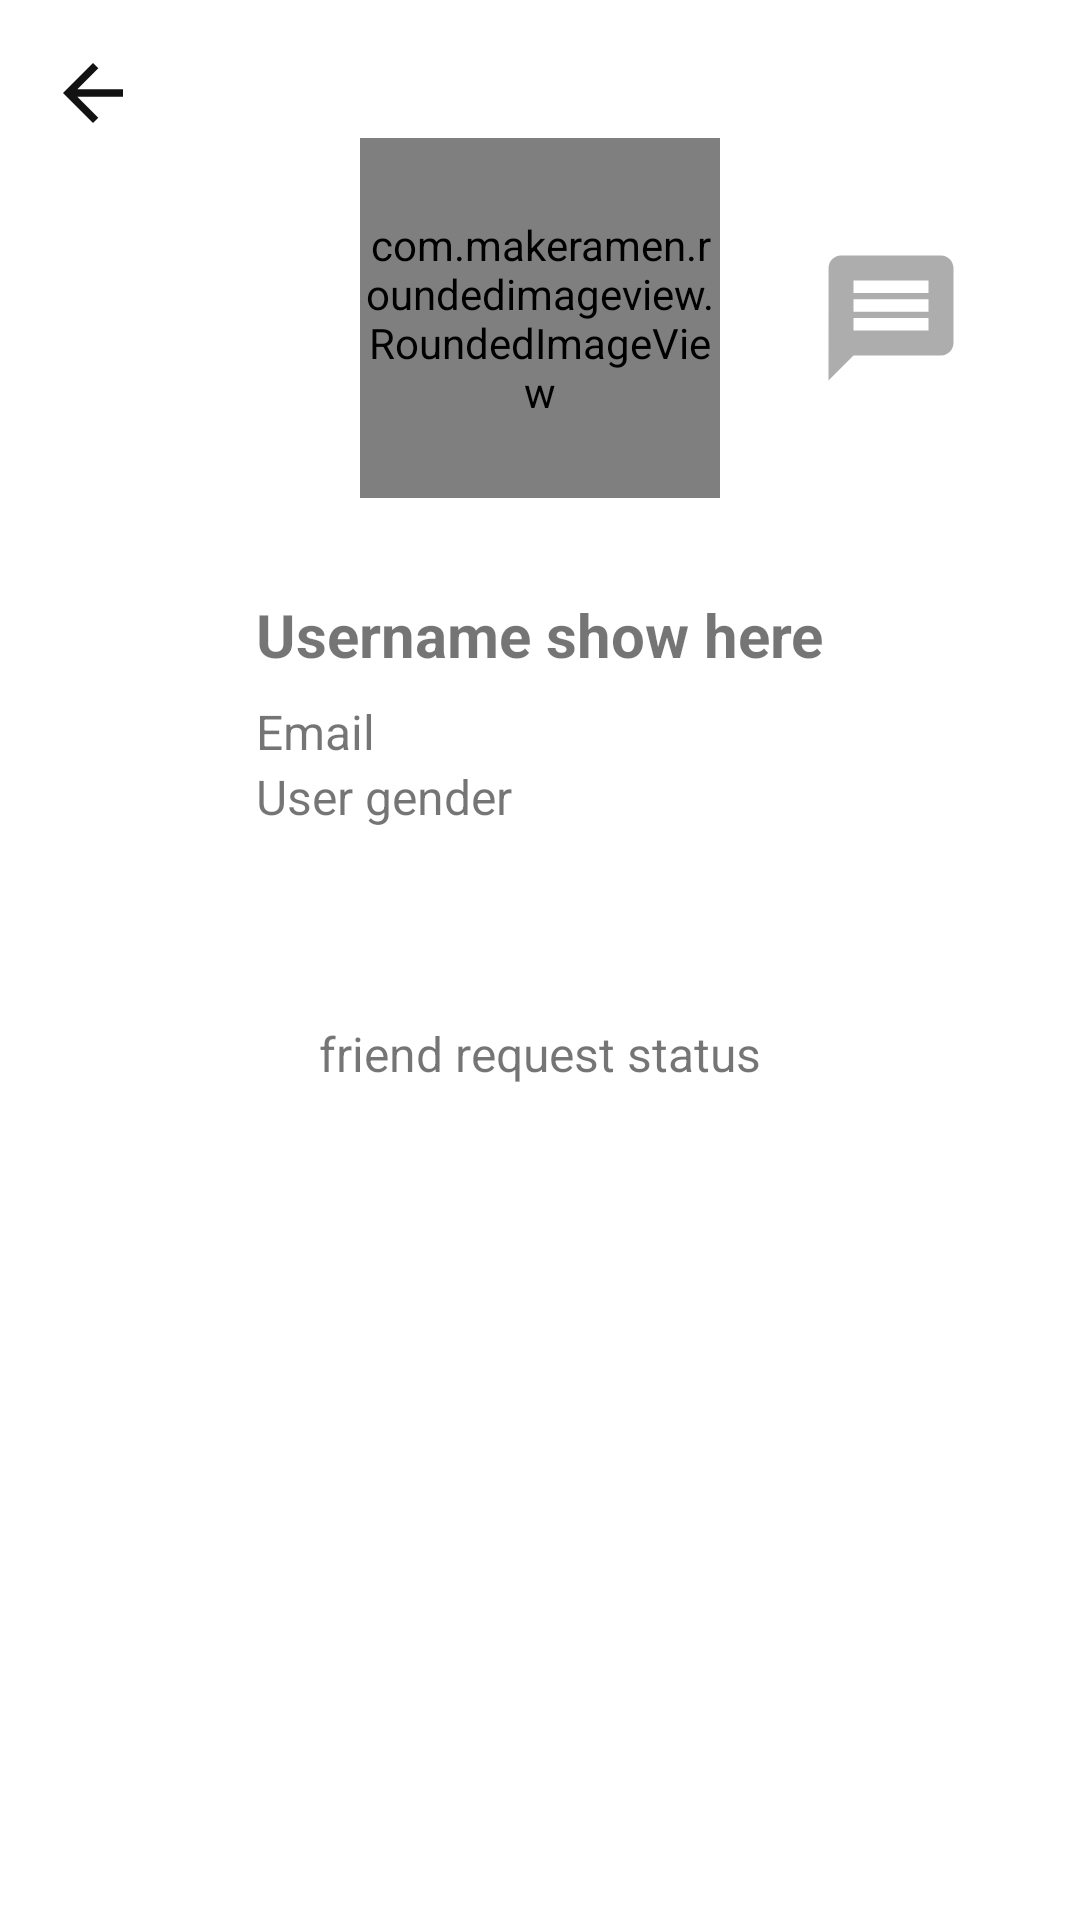

Produce the Android XML layout that renders to this screen, including the resource entries it uses.
<!-- AndroidManifest.xml: application theme Theme.MyApplication -->
<!-- res/layout/activity_user_info.xml -->
<?xml version="1.0" encoding="utf-8"?>
<androidx.constraintlayout.widget.ConstraintLayout xmlns:android="http://schemas.android.com/apk/res/android"
    xmlns:app="http://schemas.android.com/apk/res-auto"
    xmlns:tools="http://schemas.android.com/tools"
    android:id="@+id/username"
    android:layout_width="match_parent"
    android:layout_height="match_parent"
    tools:context=".activities.UserInfoActivity">

    <LinearLayout
        android:id="@+id/linearLayout"
        android:maxWidth="50dp"
        android:layout_width="wrap_content"
        android:layout_height="wrap_content"
        android:orientation="vertical"
        android:layout_marginTop="32dp"
        app:layout_constraintEnd_toEndOf="parent"
        app:layout_constraintStart_toStartOf="parent"
        app:layout_constraintTop_toBottomOf="@+id/profileImage">

        <TextView
            android:id="@+id/usernameTextView"
            android:layout_width="wrap_content"
            android:layout_height="wrap_content"
            android:text="Username show here"
            android:textStyle="bold"
            android:textSize="20dp"
            />

        <TextView
            android:id="@+id/userEmailTextView"
            android:layout_width="wrap_content"
            android:layout_height="wrap_content"
            android:text="Email"
            android:textSize="16dp"
            android:layout_marginTop="8dp"
            />

        <TextView
            android:id="@+id/userGenderTextView"
            android:layout_width="wrap_content"
            android:layout_height="wrap_content"
            android:text="User gender"
            android:textSize="16dp"
            />
    </LinearLayout>

    <androidx.appcompat.widget.AppCompatImageView
        android:id="@+id/imageBack"
        android:layout_width="30dp"
        android:layout_height="30dp"
        android:background="@drawable/ic_back"
        app:layout_constraintStart_toStartOf="parent"
        app:layout_constraintTop_toTopOf="parent"
        android:layout_marginStart="16dp"
        android:layout_marginTop="16dp"
        />

    <androidx.appcompat.widget.AppCompatImageView
        android:id="@+id/messageImage"
        android:layout_width="50dp"
        android:layout_height="50dp"
        android:background="@drawable/ic_message"
        android:layout_marginStart="32dp"
        app:layout_constraintBottom_toBottomOf="@+id/profileImage"
        app:layout_constraintStart_toEndOf="@+id/profileImage"
        app:layout_constraintTop_toTopOf="@+id/profileImage" />

    <TextView
        android:id="@+id/friendRequestStatusTextView"
        android:layout_width="wrap_content"
        android:layout_height="wrap_content"
        android:layout_marginTop="64dp"
        android:text="friend request status"
        android:textSize="16dp"
        app:layout_constraintEnd_toEndOf="parent"
        app:layout_constraintStart_toStartOf="parent"
        app:layout_constraintTop_toBottomOf="@+id/linearLayout" />

    <RelativeLayout
        android:id="@+id/relativeLayout"
        android:layout_width="wrap_content"
        android:layout_height="wrap_content"
        android:layout_marginTop="8dp"
        android:orientation="vertical"
        app:layout_constraintEnd_toEndOf="parent"
        app:layout_constraintStart_toStartOf="parent"
        app:layout_constraintTop_toBottomOf="@+id/friendRequestStatusTextView">

        <Button
            android:id="@+id/addFriendButton"
            android:layout_width="wrap_content"
            android:layout_height="wrap_content"
            android:layout_centerHorizontal="true"
            android:layout_centerVertical="true"
            android:text="Add Friend"
            android:visibility="invisible" />

        <Button
            android:id="@+id/unfriendButton"
            android:layout_width="wrap_content"
            android:layout_height="wrap_content"
            android:layout_centerHorizontal="true"
            android:layout_centerVertical="true"
            android:text="unfriend"
            android:visibility="invisible" />

        <Button
            android:id="@+id/cancelFriendRequestButton"
            android:layout_width="wrap_content"
            android:layout_height="wrap_content"
            android:layout_centerHorizontal="true"
            android:layout_centerVertical="true"
            android:text="Cancel friend request"
            android:visibility="invisible" />

        <LinearLayout
            android:id="@+id/receivedFriendRequestButtonLayout"
            android:layout_width="wrap_content"
            android:layout_height="wrap_content"
            android:gravity="center"
            android:orientation="horizontal"
            android:visibility="invisible">

            <Button
                android:id="@+id/acceptFriendRequestFromUserButton"
                android:layout_width="wrap_content"
                android:layout_height="wrap_content"
                android:layout_marginEnd="8dp"
                android:text="Accept" />

            <Button
                android:id="@+id/declineFriendRequestFromUserButton"
                android:layout_width="wrap_content"
                android:layout_height="wrap_content"
                android:layout_marginStart="8dp"
                android:text="Decline" />
        </LinearLayout>
    </RelativeLayout>

    <com.makeramen.roundedimageview.RoundedImageView
        android:id="@+id/profileImage"
        android:layout_width="120dp"
        android:layout_height="120dp"
        android:background="@drawable/bg_image"
        android:scaleType="centerCrop"
        app:layout_constraintEnd_toEndOf="parent"
        app:layout_constraintStart_toStartOf="parent"
        app:layout_constraintTop_toBottomOf="@+id/imageBack"
        app:riv_oval="true"
        />

</androidx.constraintlayout.widget.ConstraintLayout>
<!-- resources referenced by this layout -->
<resources>
  <!-- drawable bg_image (drawable) -->
  <?xml version="1.0" encoding="utf-8"?>
  <shape xmlns:android="http://schemas.android.com/apk/res/android" android:shape="oval">
      <solid android:color="#bfbfbf"/>
  </shape>
  <!-- drawable ic_back (drawable) -->
  <vector android:autoMirrored="true" android:height="30dp"
      android:tint="#131212" android:viewportHeight="24"
      android:viewportWidth="24" android:width="30dp" xmlns:android="http://schemas.android.com/apk/res/android">
      <path android:fillColor="@android:color/white" android:pathData="M20,11H7.83l5.59,-5.59L12,4l-8,8 8,8 1.41,-1.41L7.83,13H20v-2z"/>
  </vector>
  <!-- drawable ic_message (drawable) -->
  <vector android:autoMirrored="true" android:height="30dp"
      android:tint="#ADADAD" android:viewportHeight="24"
      android:viewportWidth="24" android:width="30dp" xmlns:android="http://schemas.android.com/apk/res/android">
      <path android:fillColor="@android:color/white" android:pathData="M20,2L4,2c-1.1,0 -1.99,0.9 -1.99,2L2,22l4,-4h14c1.1,0 2,-0.9 2,-2L22,4c0,-1.1 -0.9,-2 -2,-2zM18,14L6,14v-2h12v2zM18,11L6,11L6,9h12v2zM18,8L6,8L6,6h12v2z"/>
  </vector>
  <style name="Theme.MyApplication" parent="Theme.MaterialComponents.DayNight.DarkActionBar">
          
          <item name="colorPrimary">@color/purple_500</item>
          <item name="colorPrimaryVariant">@color/purple_700</item>
          <item name="colorOnPrimary">@color/white</item>
          
          <item name="colorSecondary">@color/teal_200</item>
          <item name="colorSecondaryVariant">@color/teal_700</item>
          <item name="colorOnSecondary">@color/black</item>
          
          <item name="android:statusBarColor">?attr/colorPrimaryVariant</item>
          
  
      </style>
  <color name="purple_500">#FF6200EE</color>
  <color name="purple_700">#FF3700B3</color>
  <color name="white">#FFFFFFFF</color>
  <color name="teal_200">#FF03DAC5</color>
  <color name="teal_700">#FF018786</color>
  <color name="black">#FF000000</color>
</resources>
